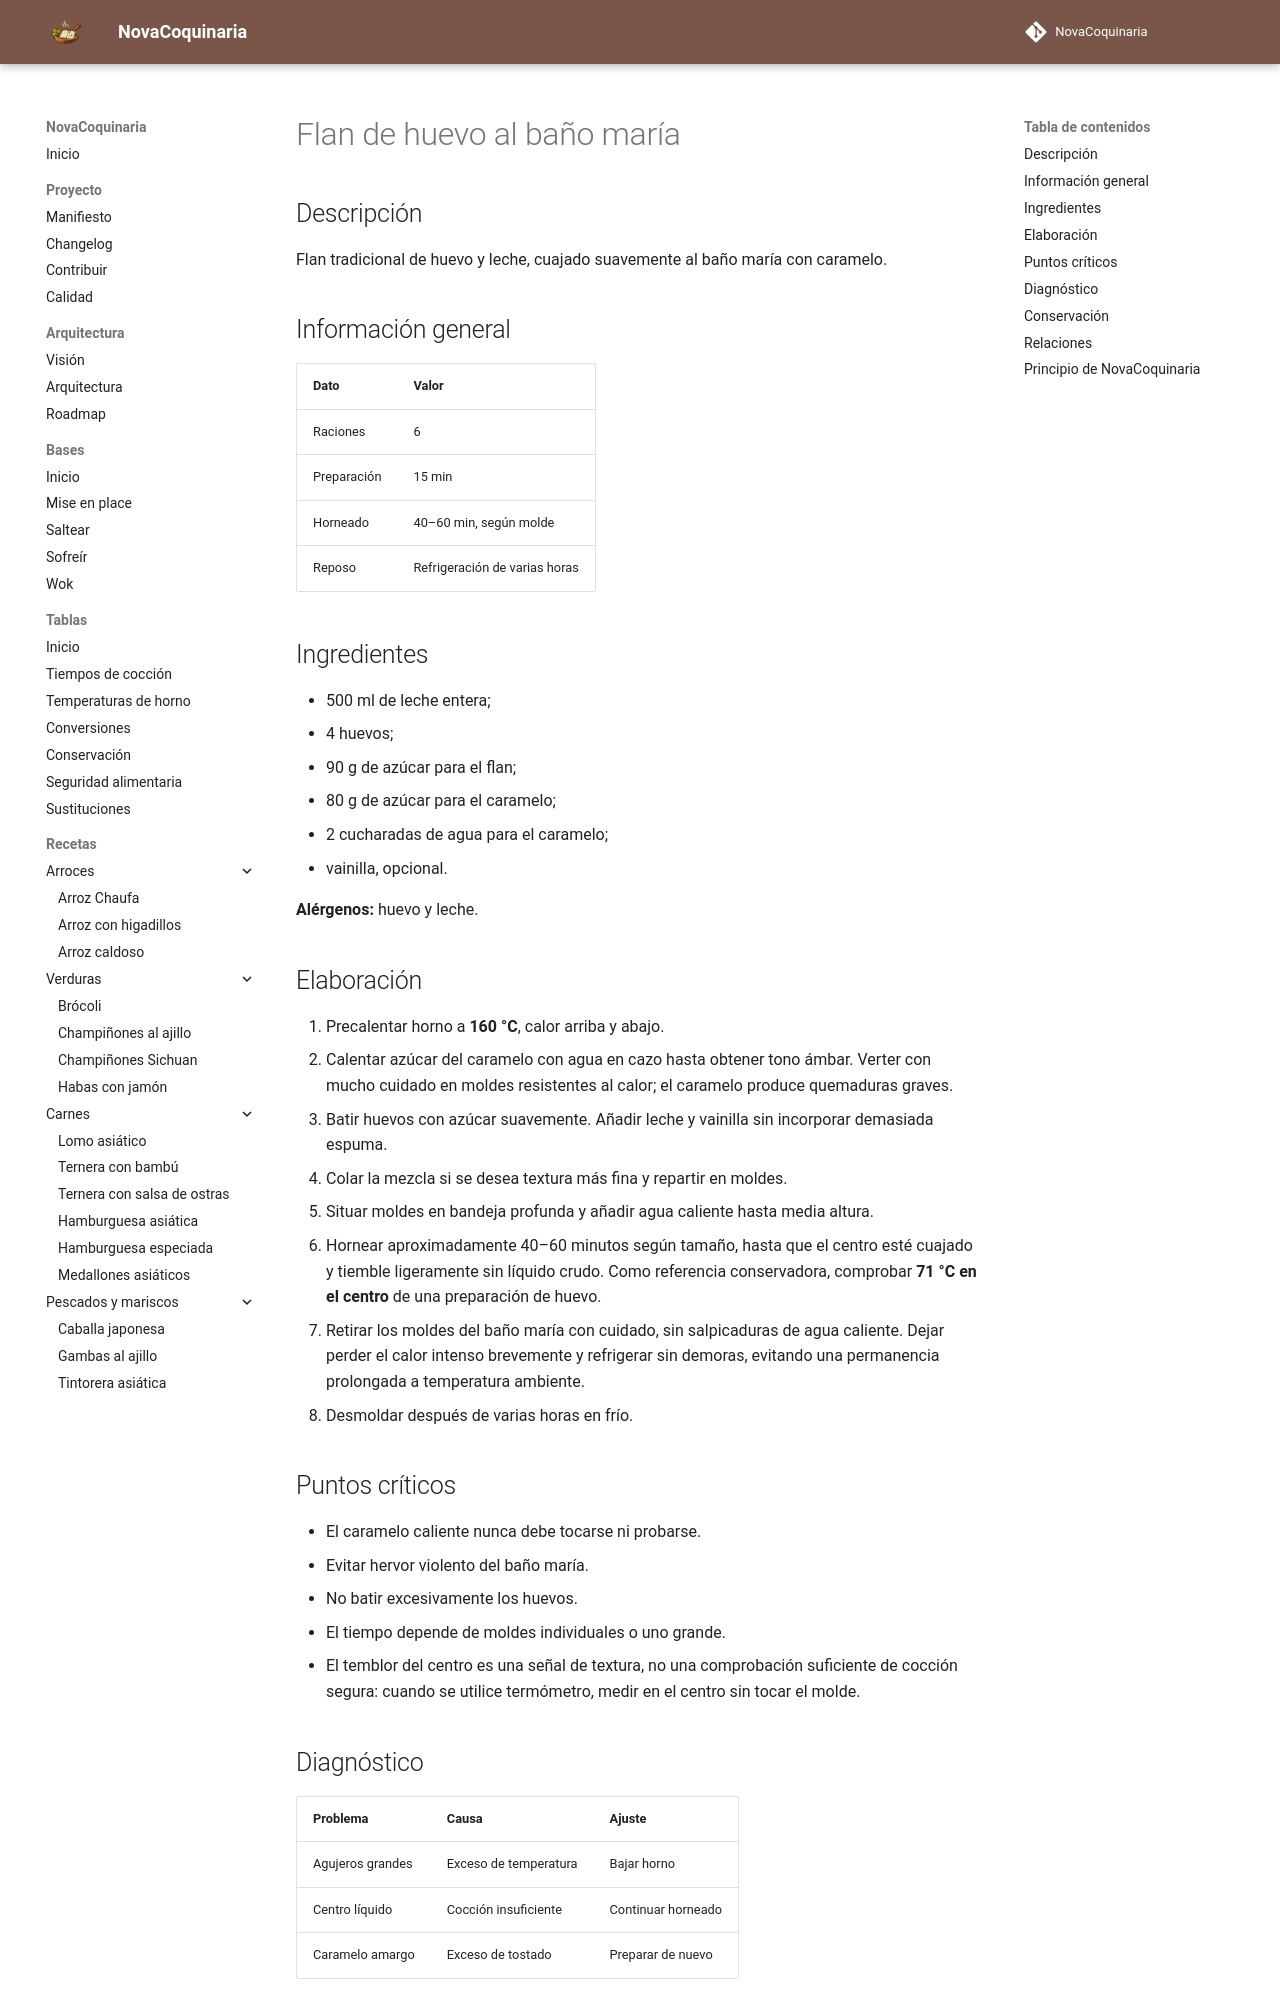

repository: fran-eliot/NovaCoquinaria · page: 08_Postres/flan_de_huevo.html · generator: mkdocs

---
id: REC-0083
tipo: receta
titulo: Flan de huevo al baño maría
categoria: Postres
estado: borrador
version: 1.0.0
ultima_revision: 2026-11-14
etiquetas:
  - postres
  - receta
---

# Flan de huevo al baño maría

## Descripción

Flan tradicional de huevo y leche, cuajado suavemente al baño maría con caramelo.

## Información general

| Dato | Valor |
|---|---|
| Raciones | 6 |
| Preparación | 15 min |
| Horneado | 40–60 min, según molde |
| Reposo | Refrigeración de varias horas |

## Ingredientes

- 500 ml de leche entera;
- 4 huevos;
- 90 g de azúcar para el flan;
- 80 g de azúcar para el caramelo;
- 2 cucharadas de agua para el caramelo;
- vainilla, opcional.

**Alérgenos:** huevo y leche.

## Elaboración

1. Precalentar horno a **160 °C**, calor arriba y abajo.
2. Calentar azúcar del caramelo con agua en cazo hasta obtener tono ámbar. Verter con mucho cuidado en moldes resistentes al calor; el caramelo produce quemaduras graves.
3. Batir huevos con azúcar suavemente. Añadir leche y vainilla sin incorporar demasiada espuma.
4. Colar la mezcla si se desea textura más fina y repartir en moldes.
5. Situar moldes en bandeja profunda y añadir agua caliente hasta media altura.
6. Hornear aproximadamente 40–60 minutos según tamaño, hasta que el centro esté cuajado y tiemble ligeramente sin líquido crudo. Como referencia conservadora, comprobar **71 °C en el centro** de una preparación de huevo.
7. Retirar los moldes del baño maría con cuidado, sin salpicaduras de agua caliente. Dejar perder el calor intenso brevemente y refrigerar sin demoras, evitando una permanencia prolongada a temperatura ambiente.
8. Desmoldar después de varias horas en frío.

## Puntos críticos

- El caramelo caliente nunca debe tocarse ni probarse.
- Evitar hervor violento del baño maría.
- No batir excesivamente los huevos.
- El tiempo depende de moldes individuales o uno grande.
- El temblor del centro es una señal de textura, no una comprobación suficiente de cocción segura: cuando se utilice termómetro, medir en el centro sin tocar el molde.
